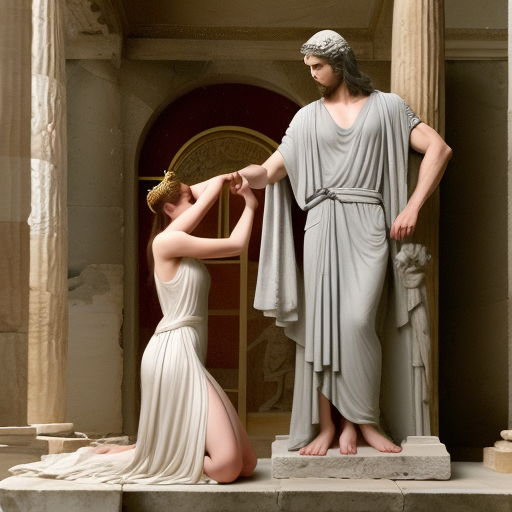
Generation parameters embedded in this image by AUTOMATIC1111 Stable Diffusion web UI or a fork of it (Forge, ...) (PNG 'parameters' text chunk):
The newly grown Ancient Greek prince bowed to Athena wearing a ordinary gray robe
Steps: 25, Sampler: Euler a, CFG scale: 11, Seed: 2777045465, Size: 512x512, Model hash: fc2511737a, Model: chilloutmix_NiPrunedFp32Fix